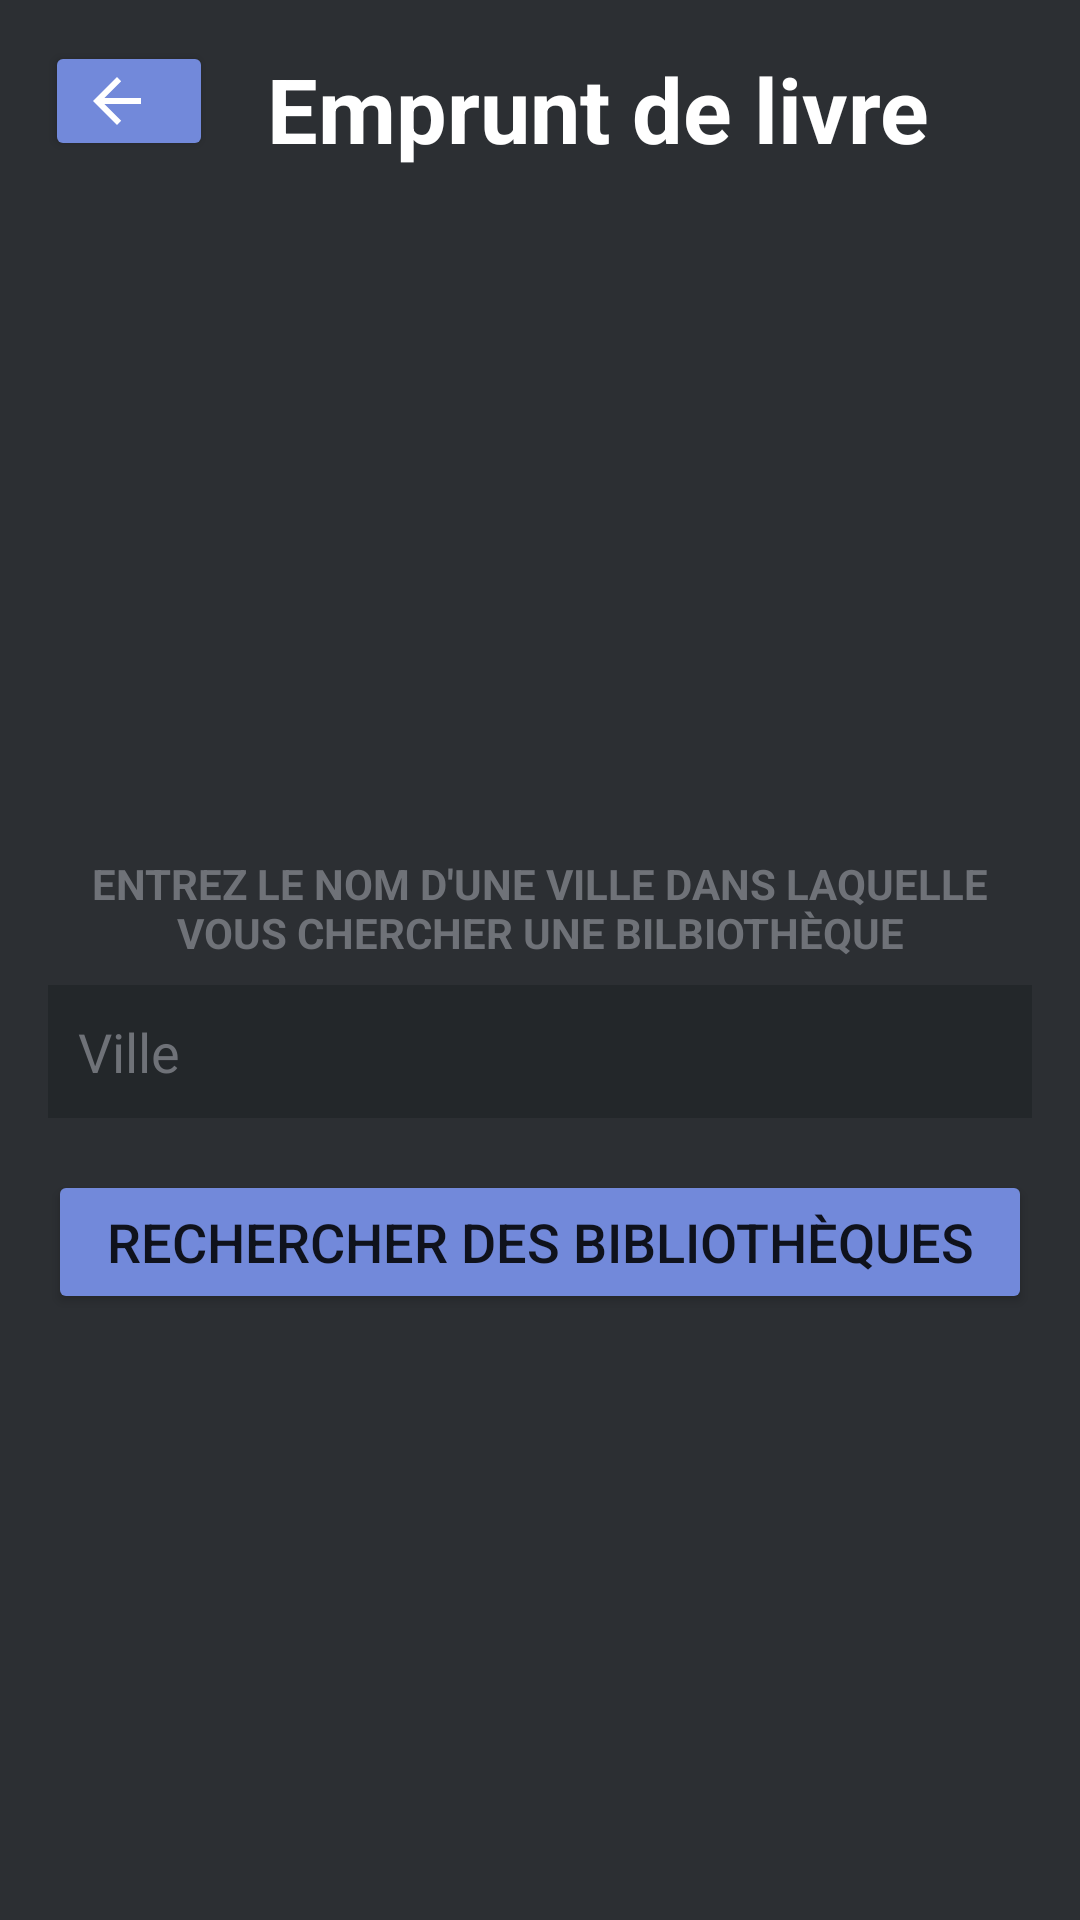

Reconstruct the res/layout file that produces this screen, plus the resources it refers to.
<!-- AndroidManifest.xml: application theme Theme.GestionBibliotheque -->
<!-- res/layout/activity_emprunt_bibliotheque.xml -->
<?xml version="1.0" encoding="utf-8"?>
<androidx.constraintlayout.widget.ConstraintLayout xmlns:android="http://schemas.android.com/apk/res/android"
    xmlns:app="http://schemas.android.com/apk/res-auto"
    xmlns:tools="http://schemas.android.com/tools"
    android:layout_width="match_parent"
    android:layout_height="match_parent"
    android:background="#2c2f33"
    tools:context=".Admin.EmpruntBibliothequeActivity">

    <Button
        android:id="@+id/buttonBack12"
        style="@style/BoutonStyle"
        android:layout_width="56dp"
        android:layout_height="40dp"
        android:drawableLeft="@drawable/abc_vector_test"
        android:text=""
        app:layout_constraintBottom_toBottomOf="parent"
        app:layout_constraintEnd_toEndOf="parent"
        app:layout_constraintHorizontal_bias="0.049"
        app:layout_constraintStart_toStartOf="parent"
        app:layout_constraintTop_toTopOf="parent"
        app:layout_constraintVertical_bias="0.023" />


    <TextView
        android:id="@+id/textView7"
        style="@style/TitreStyle"
        android:layout_width="wrap_content"
        android:layout_height="wrap_content"
        android:layout_marginStart="16dp"
        android:layout_marginLeft="16dp"
        android:layout_marginTop="16dp"
        android:layout_marginEnd="16dp"
        android:layout_marginRight="16dp"
        android:text="Emprunt de livre"
        app:layout_constraintEnd_toEndOf="parent"
        app:layout_constraintHorizontal_bias="0.059"
        app:layout_constraintStart_toEndOf="@+id/buttonBack12"
        app:layout_constraintTop_toTopOf="parent" />

    <TextView
        android:id="@+id/textView8"
        style="@style/infoCategory"
        android:layout_width="match_parent"
        android:layout_height="wrap_content"
        android:layout_marginStart="16dp"
        android:layout_marginLeft="16dp"
        android:layout_marginEnd="16dp"
        android:layout_marginRight="16dp"
        android:layout_marginBottom="8dp"
        android:gravity="center"
        android:text="ENTREZ LE NOM D'UNE VILLE DANS LAQUELLE VOUS CHERCHER UNE BILBIOTHÈQUE"
        app:layout_constraintBottom_toTopOf="@+id/editTextVille"
        app:layout_constraintEnd_toEndOf="parent"
        app:layout_constraintHorizontal_bias="0.0"
        app:layout_constraintStart_toStartOf="parent"
        app:layout_constraintTop_toBottomOf="@+id/textView7"
        app:layout_constraintVertical_bias="1.0" />

    <Button
        android:id="@+id/buttonEVille"
        style="@style/BoutonStyle"
        android:layout_width="match_parent"
        android:layout_height="wrap_content"
        android:layout_marginStart="16dp"
        android:layout_marginLeft="16dp"
        android:layout_marginTop="16dp"
        android:layout_marginEnd="16dp"
        android:layout_marginRight="16dp"
        android:text="Rechercher des bibliothèques"
        app:layout_constraintBottom_toBottomOf="parent"
        app:layout_constraintEnd_toEndOf="parent"
        app:layout_constraintHorizontal_bias="0.0"
        app:layout_constraintStart_toStartOf="parent"
        app:layout_constraintTop_toBottomOf="@+id/editTextVille"
        app:layout_constraintVertical_bias="0.006" />

    <EditText
        android:id="@+id/editTextVille"
        style="@style/EditTextStyle"
        android:layout_width="match_parent"
        android:layout_height="wrap_content"
        android:layout_marginStart="16dp"
        android:layout_marginLeft="16dp"
        android:layout_marginTop="272dp"
        android:layout_marginEnd="16dp"
        android:layout_marginRight="16dp"
        android:background="#23272a"
        android:ems="10"
        android:hint="Ville"
        android:inputType="textPersonName"
        android:textColor="#FFFFFF"
        app:layout_constraintEnd_toEndOf="parent"
        app:layout_constraintHorizontal_bias="0.0"
        app:layout_constraintStart_toStartOf="parent"
        app:layout_constraintTop_toBottomOf="@+id/textView7" />
</androidx.constraintlayout.widget.ConstraintLayout>
<!-- resources referenced by this layout -->
<resources>
  <style name="BoutonStyle">
          <item name="android:textSize">18dp</item>
          <item name="backgroundTint">#7289DA</item>
      </style>
  <style name="EditTextStyle">
          <item name="android:textColorHint">#6F7278</item>
          <item name="android:textSize">18dp</item>
          <item name="android:padding">10dp</item>
          <item name="cornerRadius">10dp</item>
      </style>
  <style name="TitreStyle">
          <item name="android:gravity">center</item>
          <item name="android:textColor">#fff</item>
          <item name="android:textStyle">bold</item>
          <item name="android:textSize">30dp</item>
      </style>
  <style name="infoCategory">
          <item name="android:textColor">#6F7278</item>
          <item name="android:textStyle">bold</item>
      </style>
  <style name="Theme.GestionBibliotheque" parent="Theme.MaterialComponents.DayNight.DarkActionBar">
          
          <item name="colorPrimary">@color/purple_500</item>
          <item name="colorPrimaryVariant">@color/purple_700</item>
          <item name="colorOnPrimary">@color/white</item>
          
          <item name="colorSecondary">@color/teal_200</item>
          <item name="colorSecondaryVariant">@color/teal_700</item>
          <item name="colorOnSecondary">@color/black</item>
          
          <item name="android:statusBarColor" tools:targetApi="l">?attr/colorPrimaryVariant</item>
          
      </style>
  <!-- not gathered from this repository: default colours our renderer supplied (Android Studio template values) -->
  <color name="purple_500">#FF6200EE</color>
  <color name="purple_700">#FF3700B3</color>
  <color name="teal_200">#FF03DAC5</color>
  <color name="teal_700">#FF018786</color>
  <color name="black">#FF000000</color>
  <color name="white">#FFFFFFFF</color>
</resources>
